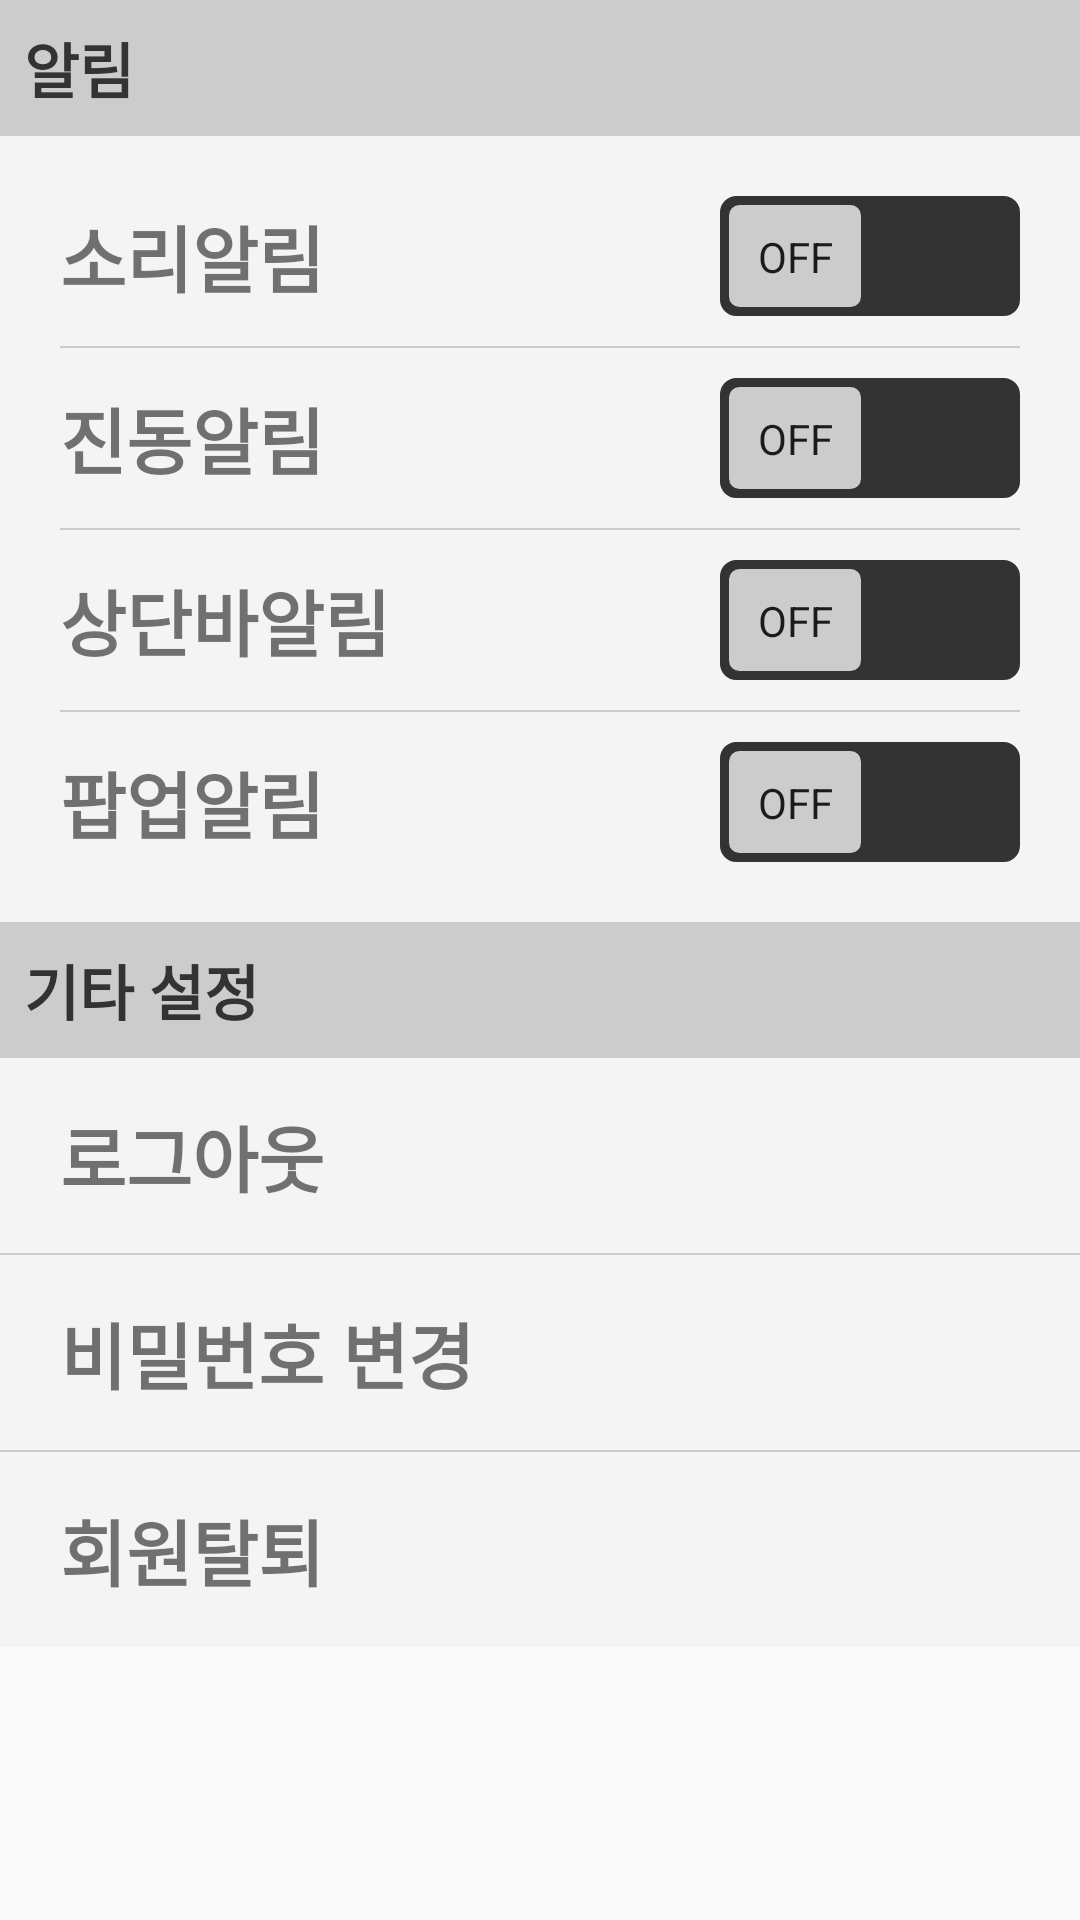

Android layout source for this screen:
<!-- AndroidManifest.xml: application theme AppTheme -->
<!-- res/layout/fragment_item_setting.xml -->
<?xml version="1.0" encoding="utf-8"?>
<ScrollView
    xmlns:android="http://schemas.android.com/apk/res/android"
    android:layout_width="match_parent"
    android:layout_height="match_parent">

    <LinearLayout
        android:layout_width="match_parent"
        android:layout_height="wrap_content"
        android:background="#f4f4f4"
        android:orientation="vertical">

        <TextView
            android:layout_width="fill_parent"
            android:layout_height="wrap_content"
            android:background="#ccc"
            android:padding="8dp"
            android:text="알림"
            android:textSize="20sp"
            android:textColor="#333"
            android:textStyle="bold" />

        <LinearLayout
            android:layout_width="match_parent"
            android:layout_height="wrap_content"
            android:orientation="vertical"
            android:padding="20dp">

            <LinearLayout
                android:layout_width="match_parent"
                android:layout_height="wrap_content"
                android:layout_marginBottom="10dp"
                android:orientation="horizontal"
                android:weightSum="3">

                <TextView
                    android:layout_width="200dp"
                    android:layout_weight="2"
                    android:layout_height="wrap_content"
                    android:layout_gravity="center_vertical"
                    android:text="소리알림"
                    android:textSize="24dp"
                    android:textStyle="bold" />

                <Switch
                    android:id="@+id/fis_soundSwitch"
                    android:layout_weight="1"
                    android:layout_width="wrap_content"
                    android:layout_height="wrap_content"
                    android:checked="false"
                    android:showText="true"
                    android:textOff="OFF"
                    android:textOn="ON"
                    android:thumb="@drawable/customswitchselector"
                    android:track="@drawable/custom_track" />
            </LinearLayout>

            <View
                android:layout_width="match_parent"
                android:layout_height="0.5dp"
                android:layout_marginBottom="10dp"
                android:background="#ccc" />

            <LinearLayout
                android:layout_width="match_parent"
                android:layout_height="wrap_content"
                android:weightSum="3"
                android:layout_marginBottom="10dp"
                android:orientation="horizontal">

                <TextView
                    android:layout_width="200dp"
                    android:layout_height="wrap_content"
                    android:layout_gravity="center_vertical"
                    android:text="진동알림"
                    android:layout_weight="2"
                    android:textSize="24dp"
                    android:textStyle="bold" />

                <Switch
                    android:id="@+id/fis_VibratorSwitch"
                    android:layout_width="wrap_content"
                    android:layout_height="wrap_content"
                    android:showText="true"
                    android:layout_weight="1"
                    android:textOff="OFF"
                    android:textOn="ON"
                    android:thumb="@drawable/customswitchselector"
                    android:track="@drawable/custom_track" />
            </LinearLayout>

            <View
                android:layout_width="match_parent"
                android:layout_height="0.5dp"
                android:layout_marginBottom="10dp"
                android:background="#ccc" />

            <LinearLayout
                android:layout_width="match_parent"
                android:layout_height="wrap_content"
                android:weightSum="3"
                android:layout_marginBottom="10dp"
                android:orientation="horizontal">

                <TextView
                    android:layout_width="200dp"
                    android:layout_height="wrap_content"
                    android:layout_gravity="center_vertical"
                    android:text="상단바알림"
                    android:layout_weight="2"
                    android:textSize="24dp"
                    android:textStyle="bold" />

                <Switch
                    android:id="@+id/fis_statusSwitch"
                    android:layout_width="wrap_content"
                    android:layout_height="wrap_content"
                    android:showText="true"
                    android:textOff="OFF"
                    android:textOn="ON"
                    android:layout_weight="1"
                    android:thumb="@drawable/customswitchselector"
                    android:track="@drawable/custom_track" />
            </LinearLayout>

            <View
                android:layout_width="match_parent"
                android:layout_height="0.5dp"
                android:layout_marginBottom="10dp"
                android:background="#ccc" />

            <LinearLayout
                android:layout_width="match_parent"
                android:layout_height="wrap_content"
                android:weightSum="3"
                android:orientation="horizontal">

                <TextView
                    android:layout_width="200dp"
                    android:layout_height="wrap_content"
                    android:layout_gravity="center_vertical"
                    android:text="팝업알림"
                    android:layout_weight="2"
                    android:textSize="24dp"
                    android:textStyle="bold" />

                <Switch
                    android:id="@+id/popupSwitch"
                    android:layout_width="wrap_content"
                    android:layout_height="wrap_content"
                    android:showText="true"
                    android:layout_weight="1"
                    android:textOff="OFF"
                    android:textOn="ON"
                    android:thumb="@drawable/customswitchselector"
                    android:track="@drawable/custom_track" />
            </LinearLayout>

        </LinearLayout>

        <TextView
            android:layout_width="fill_parent"
            android:layout_height="wrap_content"
            android:background="#ccc"
            android:padding="8dp"
            android:text="기타 설정"
            android:textSize="20sp"
            android:textColor="#333"
            android:textStyle="bold" />

        <LinearLayout
            android:layout_width="match_parent"
            android:layout_height="wrap_content"
            android:orientation="vertical">

            <TextView
                android:id="@+id/fis_logoutTv"
                android:layout_width="fill_parent"
                android:layout_height="match_parent"
                android:foreground="?android:attr/selectableItemBackgroundBorderless"
                android:paddingHorizontal="20dp"
                android:paddingVertical="15dp"
                android:text="로그아웃"
                android:textSize="24dp"
                android:textStyle="bold" />

            <View
                android:layout_width="match_parent"
                android:layout_height="0.5dp"
                android:background="#ccc" />

            <TextView
                android:id="@+id/fis_passChTv"
                android:layout_width="fill_parent"
                android:layout_height="wrap_content"
                android:foreground="?android:attr/selectableItemBackgroundBorderless"
                android:paddingHorizontal="20dp"
                android:paddingVertical="15dp"
                android:text="비밀번호 변경"
                android:textSize="24dp"
                android:textStyle="bold" />

            <View
                android:layout_width="match_parent"
                android:layout_height="0.5dp"
                android:background="#ccc" />

            <TextView
                android:id="@+id/fis_secessionTv"
                android:layout_width="fill_parent"
                android:layout_height="wrap_content"
                android:foreground="?android:attr/selectableItemBackgroundBorderless"
                android:paddingHorizontal="20dp"
                android:paddingVertical="15dp"
                android:text="회원탈퇴"
                android:textSize="24dp"
                android:textStyle="bold" />

        </LinearLayout>


    </LinearLayout>

</ScrollView>
<!-- resources referenced by this layout -->
<resources>
  <!-- drawable custom_track (drawable) -->
  <?xml version="1.0" encoding="utf-8"?>
  <shape
      xmlns:xmls="http://schemas.android.com/apk/res/android"
      xmls:shape="rectangle"
      xmls:visible="true"
      xmls:dither="true"
      xmls:useLevel="false"
      >
      <gradient
          xmls:startColor="#333"
          xmls:endColor="#333"
          />
      <corners
          xmls:radius="3dp"
          />
      <size
          xmls:width="50dp"
          xmls:height="30dp"
          />
      <stroke
          xmls:color="#333"
          xmls:width="5dp"
          />
  </shape>
  <!-- drawable customswitchselector (drawable) -->
  <?xml version="1.0" encoding="utf-8"?>
  <selector xmlns:android="http://schemas.android.com/apk/res/android">
      <item android:state_checked="true">
          <shape
              android:shape="rectangle"
              >
              <corners
                  android:radius="5dp" />
              <size
                  android:width="50dp"
                  android:height="40dp" />
              <stroke
                  android:color="#333"
                  android:width="3dp"
                  />
              <gradient
                  android:startColor="#fde952"
                  android:endColor="#fde952"
                  android:angle="270"
                  />
          </shape>
      </item>
      <item android:state_checked="false">
          <shape
              android:shape="rectangle"
              >
          <corners
              android:radius="5dp" />
          <size
              android:width="50dp"
              android:height="40dp" />
          <stroke
              android:color="#333"
              android:width="3dp"
              />
          <gradient
              android:startColor="#ccc"
              android:endColor="#ccc"
              android:angle="270"
              />
          </shape>
      </item>
  </selector>
  <style name="AppTheme" parent="Theme.AppCompat.Light.NoActionBar">
          
          <item name="colorPrimary">@color/colorPrimary</item>
          <item name="colorPrimaryDark">@color/colorPrimaryDark</item>
          <item name="colorAccent">@color/colorAccent</item>
          <item name="windowNoTitle">true</item>
      </style>
  <color name="colorPrimary">#4171ef</color>
  <color name="colorPrimaryDark">#203877</color>
  <color name="colorAccent">#efdf41</color>
</resources>
